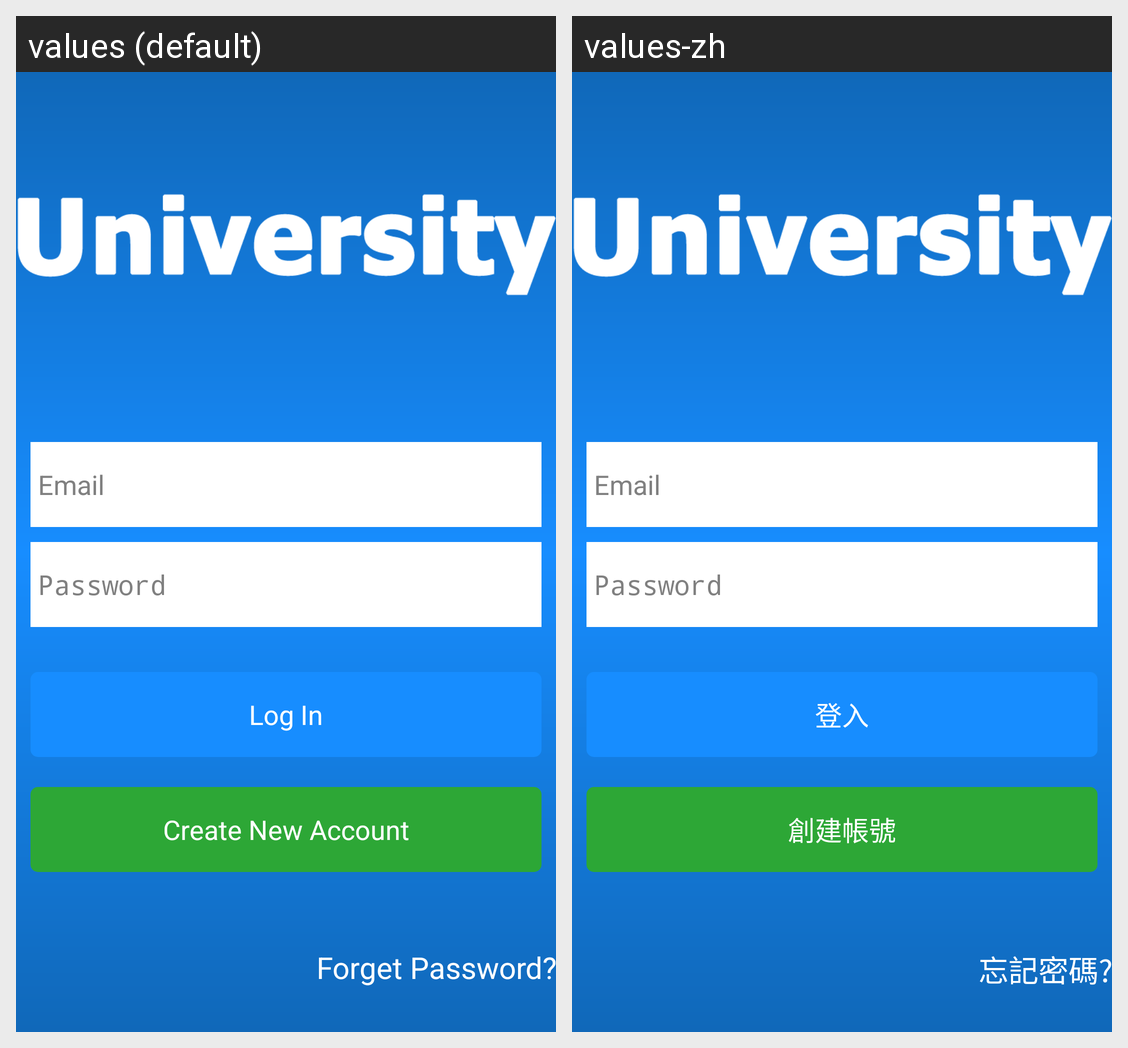

Translations of the strings shown on this Android screen, per locale in the grid:
Android screen res/layout/activity_login.xml rendered under 2 locales, left to right: values (default), values-zh. Device: Nexus 5 (rendered at 1080×1920; each locale shown at half size, 540×960, under a caption strip naming it); theme AppBaseTheme.
Strings drawn on this screen, with the default value and each locale's value (text and hints the layout hard-codes, and strings that could not be matched under every locale, appear in the picture but are not listed):

login
  values: Log In
  values-zh: 登入

createaccount
  values: Create New Account
  values-zh: 創建帳號

forget_pass
  values: Forget Password?
  values-zh: 忘記密碼?
